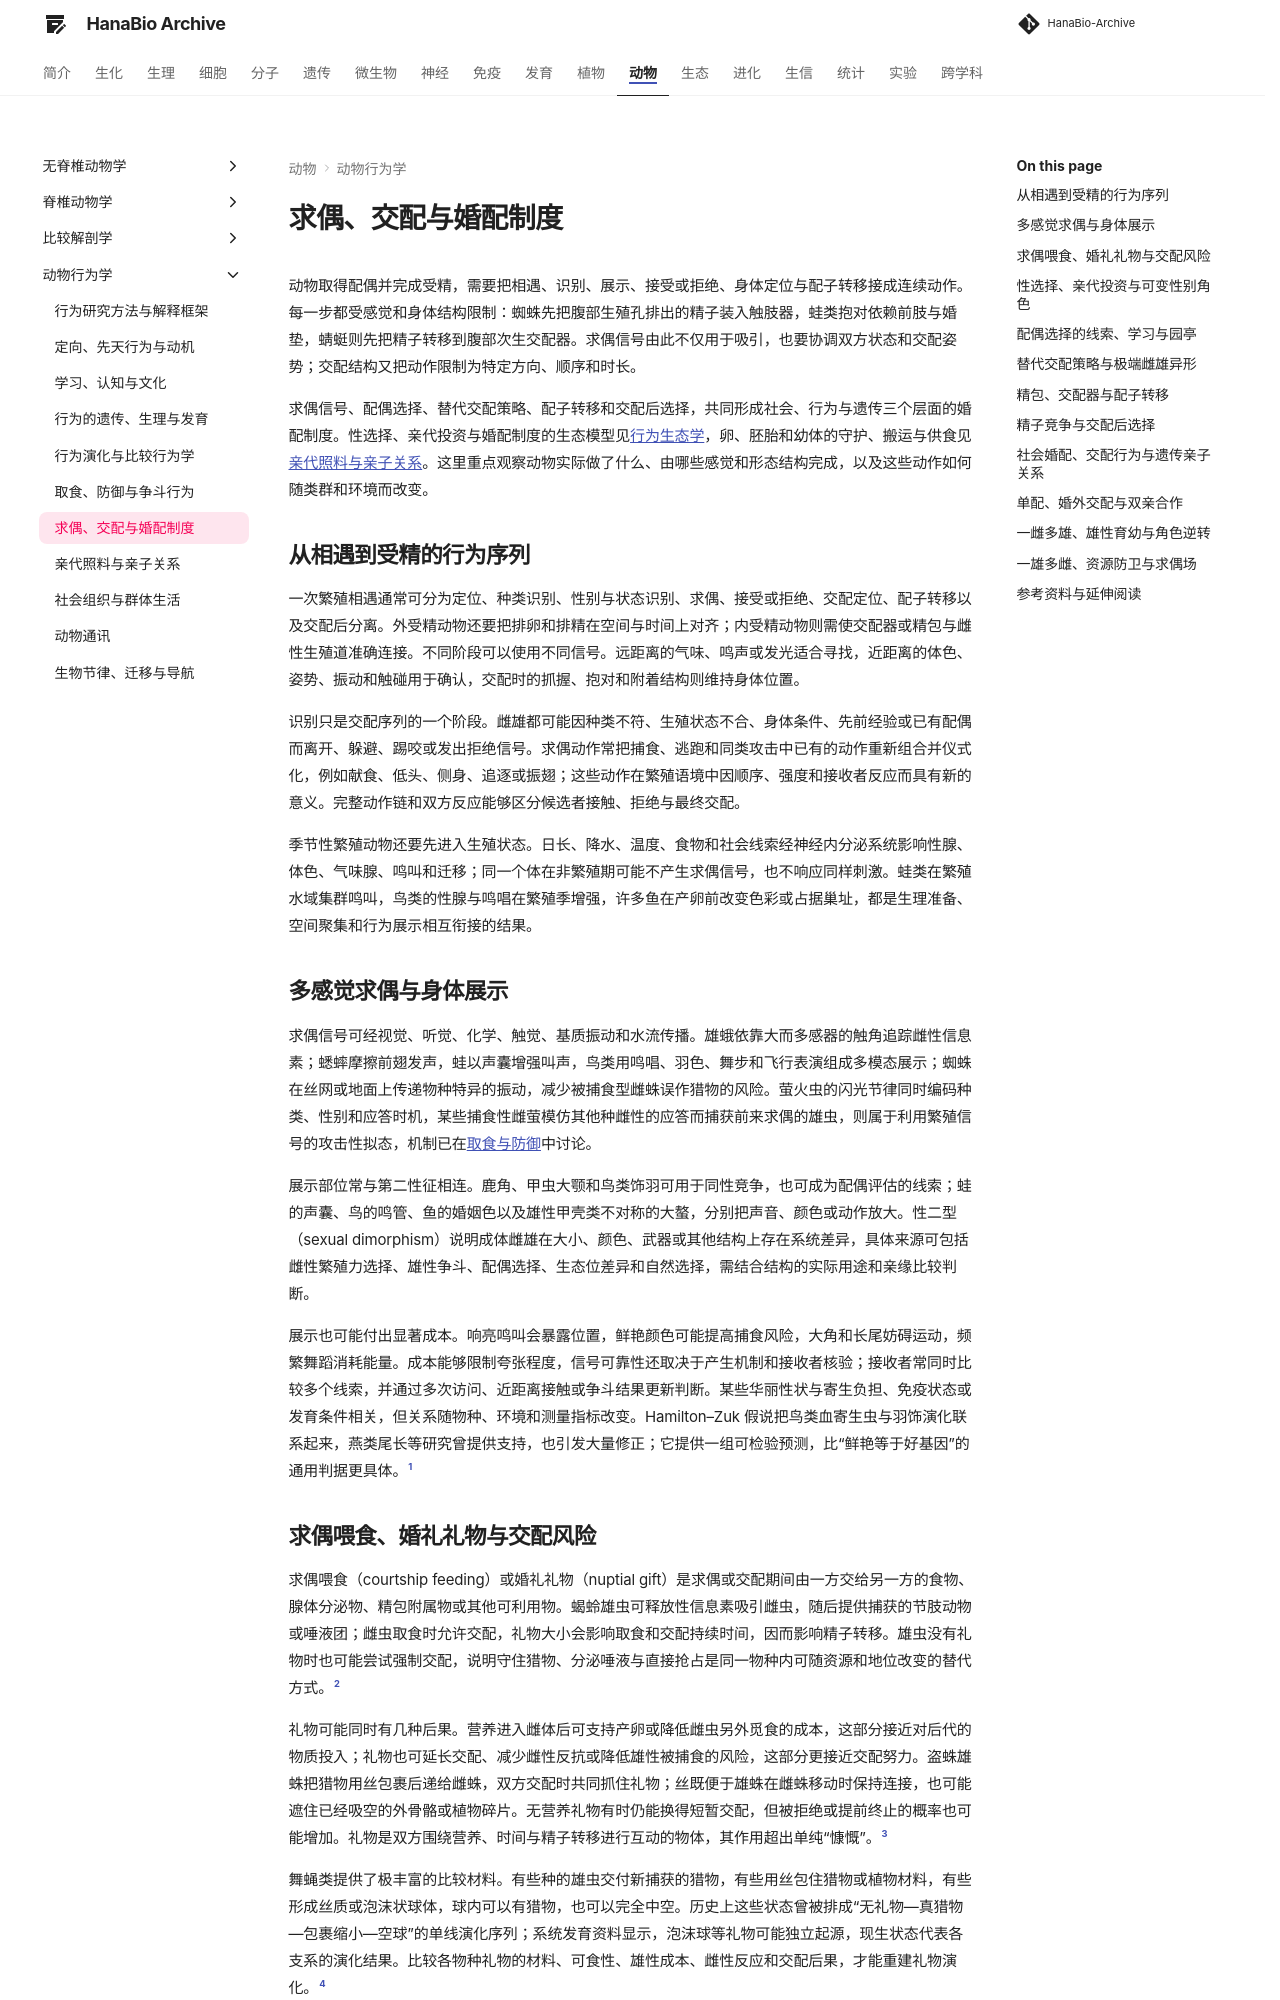

repository: ximiku/HanaBio-Archive · page: zoology/behavior/reproduction_parental/index.html · generator: mkdocs

# 求偶、交配与婚配制度

动物取得配偶并完成受精，需要把相遇、识别、展示、接受或拒绝、身体定位与配子转移接成连续动作。每一步都受感觉和身体结构限制：蜘蛛先把腹部生殖孔排出的精子装入触肢器，蛙类抱对依赖前肢与婚垫，蜻蜓则先把精子转移到腹部次生交配器。求偶信号由此不仅用于吸引，也要协调双方状态和交配姿势；交配结构又把动作限制为特定方向、顺序和时长。

求偶信号、配偶选择、替代交配策略、配子转移和交配后选择，共同形成社会、行为与遗传三个层面的婚配制度。性选择、亲代投资与婚配制度的生态模型见[行为生态学](../../ecology/behavioral_ecology/index.md)，卵、胚胎和幼体的守护、搬运与供食见[亲代照料与亲子关系](parental_care.md)。这里重点观察动物实际做了什么、由哪些感觉和形态结构完成，以及这些动作如何随类群和环境而改变。

## 从相遇到受精的行为序列 { #reproductive-sequence }

一次繁殖相遇通常可分为定位、种类识别、性别与状态识别、求偶、接受或拒绝、交配定位、配子转移以及交配后分离。外受精动物还要把排卵和排精在空间与时间上对齐；内受精动物则需使交配器或精包与雌性生殖道准确连接。不同阶段可以使用不同信号。远距离的气味、鸣声或发光适合寻找，近距离的体色、姿势、振动和触碰用于确认，交配时的抓握、抱对和附着结构则维持身体位置。

识别只是交配序列的一个阶段。雌雄都可能因种类不符、生殖状态不合、身体条件、先前经验或已有配偶而离开、躲避、踢咬或发出拒绝信号。求偶动作常把捕食、逃跑和同类攻击中已有的动作重新组合并仪式化，例如献食、低头、侧身、追逐或振翅；这些动作在繁殖语境中因顺序、强度和接收者反应而具有新的意义。完整动作链和双方反应能够区分候选者接触、拒绝与最终交配。

季节性繁殖动物还要先进入生殖状态。日长、降水、温度、食物和社会线索经神经内分泌系统影响性腺、体色、气味腺、鸣叫和迁移；同一个体在非繁殖期可能不产生求偶信号，也不响应同样刺激。蛙类在繁殖水域集群鸣叫，鸟类的性腺与鸣唱在繁殖季增强，许多鱼在产卵前改变色彩或占据巢址，都是生理准备、空间聚集和行为展示相互衔接的结果。

## 多感觉求偶与身体展示 { #courtship-signals }

求偶信号可经视觉、听觉、化学、触觉、基质振动和水流传播。雄蛾依靠大而多感器的触角追踪雌性信息素；蟋蟀摩擦前翅发声，蛙以声囊增强叫声，鸟类用鸣唱、羽色、舞步和飞行表演组成多模态展示；蜘蛛在丝网或地面上传递物种特异的振动，减少被捕食型雌蛛误作猎物的风险。萤火虫的闪光节律同时编码种类、性别和应答时机，某些捕食性雌萤模仿其他种雌性的应答而捕获前来求偶的雄虫，则属于利用繁殖信号的攻击性拟态，机制已在[取食与防御](foraging_defense.md#aposematism-mimicry)中讨论。

展示部位常与第二性征相连。鹿角、甲虫大颚和鸟类饰羽可用于同性竞争，也可成为配偶评估的线索；蛙的声囊、鸟的鸣管、鱼的婚姻色以及雄性甲壳类不对称的大螯，分别把声音、颜色或动作放大。性二型（sexual dimorphism）说明成体雌雄在大小、颜色、武器或其他结构上存在系统差异，具体来源可包括雌性繁殖力选择、雄性争斗、配偶选择、生态位差异和自然选择，需结合结构的实际用途和亲缘比较判断。

展示也可能付出显著成本。响亮鸣叫会暴露位置，鲜艳颜色可能提高捕食风险，大角和长尾妨碍运动，频繁舞蹈消耗能量。成本能够限制夸张程度，信号可靠性还取决于产生机制和接收者核验；接收者常同时比较多个线索，并通过多次访问、近距离接触或争斗结果更新判断。某些华丽性状与寄生负担、免疫状态或发育条件相关，但关系随物种、环境和测量指标改变。Hamilton–Zuk 假说把鸟类血寄生虫与羽饰演化联系起来，燕类尾长等研究曾提供支持，也引发大量修正；它提供一组可检验预测，比“鲜艳等于好基因”的通用判据更具体。[^ornaments-parasites]

## 求偶喂食、婚礼礼物与交配风险 { #nuptial-gifts }

求偶喂食（courtship feeding）或婚礼礼物（nuptial gift）是求偶或交配期间由一方交给另一方的食物、腺体分泌物、精包附属物或其他可利用物。蝎蛉雄虫可释放性信息素吸引雌虫，随后提供捕获的节肢动物或唾液团；雌虫取食时允许交配，礼物大小会影响取食和交配持续时间，因而影响精子转移。雄虫没有礼物时也可能尝试强制交配，说明守住猎物、分泌唾液与直接抢占是同一物种内可随资源和地位改变的替代方式。[^scorpionfly-gifts]

礼物可能同时有几种后果。营养进入雌体后可支持产卵或降低雌虫另外觅食的成本，这部分接近对后代的物质投入；礼物也可延长交配、减少雌性反抗或降低雄性被捕食的风险，这部分更接近交配努力。盗蛛雄蛛把猎物用丝包裹后递给雌蛛，双方交配时共同抓住礼物；丝既便于雄蛛在雌蛛移动时保持连接，也可能遮住已经吸空的外骨骼或植物碎片。无营养礼物有时仍能换得短暂交配，但被拒绝或提前终止的概率也可能增加。礼物是双方围绕营养、时间与精子转移进行互动的物体，其作用超出单纯“慷慨”。[^gift-deception]

舞蝇类提供了极丰富的比较材料。有些种的雄虫交付新捕获的猎物，有些用丝包住猎物或植物材料，有些形成丝质或泡沫状球体，球内可以有猎物，也可以完全中空。历史上这些状态曾被排成“无礼物—真猎物—包裹缩小—空球”的单线演化序列；系统发育资料显示，泡沫球等礼物可能独立起源，现生状态代表各支系的演化结果。比较各物种礼物的材料、可食性、雄性成本、雌性反应和交配后果，才能重建礼物演化。[^dance-flies]

在捕食性蜘蛛和螳螂等动物中，雌性可能在交配前、交配中或交配后捕食雄性。性食同类（sexual cannibalism）的发生率受雌性饥饿、体形差、求偶充分程度、交配时机和逃生结构影响；它可以给雌性补充营养，也可能提高某些雄性的父权收益，主动牺牲只是其中一部分物种的候选解释。礼物、等待雌性进食或蜕皮、远距离输精和交配后迅速逃离，都是降低风险的具体动作。假警报、折翼诱敌和投索蛛诱蛾分别属于取食、防御或繁殖信号利用，这里关注直接改变配偶相遇和交配的行为。

## 性选择、亲代投资与可变性别角色 { #sexual-selection-sex-roles }

性选择（sexual selection）指由获得配偶或使配子成功受精的差异所造成的选择。同性个体可争夺配偶、领地、巢址或在交配后竞争受精，称为性内选择；个体对候选配偶的信号、资源或行为作出差异响应，称为配偶选择。两者常同时发生：雄园丁鸟既会破坏邻近雄鸟的园亭，又要接受雌鸟比较；雌性争夺育儿囊容量时，雄海龙或海马也会在候选雌性之间作出选择。

配子大小差异是重要起点，并与生态、性比和亲代投入共同影响行为。Bateman 在果蝇实验中比较雌雄交配成功与繁殖成功的方差，并提出交配数增加通常给雄性带来更陡的繁殖收益。后来研究把这组关系拆分为繁殖成功方差、交配成功方差和交配成功—繁殖成功斜率，并指出原实验的标记方法和统计推断受到质疑。跨动物类群的综合资料仍显示典型雌雄差异具有统计趋势，同时也存在大量反转和双向选择。使用“巴特曼原则”时，应实际测量某一种群两性的交配次数、亲子关系和收益曲线，“精子便宜、卵昂贵”只概括配子层面的一项差异。[^bateman]

亲代投资（parental investment）特指当前后代得到、却会减少亲本以后繁殖机会的投入。卵黄、妊娠、育儿囊、孵卵、哺乳、守巢和供食都可能改变两性再次求偶的速度；投入量只是性别角色的一个决定因素。可繁殖雌雄的比例、遇到配偶的速度、照料期间的死亡风险、配偶质量差异和能否由一方单独完成照料也会改变谁竞争、谁选择。繁殖状态因此比染色体性别更能直接预测眼前行为：一只育儿囊已满的雄海马暂时不能接受新卵，待交配雌性便可能成为竞争更激烈的一方。[^sex-roles]

管口鱼、海龙和海马的雌性把卵转移到雄体腹面或尾部的孵育区。不同类群从裸露黏附面、具皮褶的开放囊到封闭育儿囊各有其结构；封闭囊内的上皮和血管参与气体交换、渗透调节、免疫保护及一定的物质转运。雄性承担这段高成本孵育后，一些种群出现雌性更鲜艳、雌性争雄以及雄性择偶，称为性角色逆转。螽斯中，雄性精包外的营养性精荚附属物很大时也可能限制雄性再次交配，使雌性竞争增强；食物充足或礼物成本变化后，角色又可改变。可逆的生态条件与具体生殖结构共同塑造角色，雄性育幼只是角色反转的一项可能条件。[^male-pregnancy]
